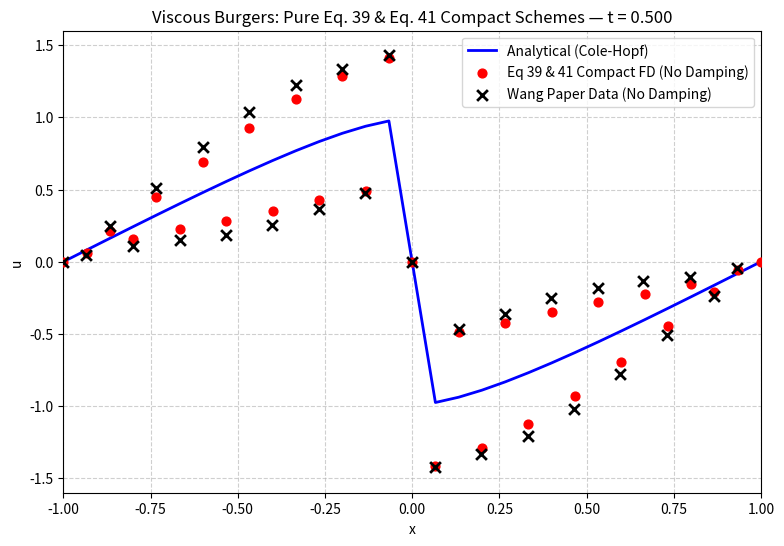

This chart was generated by the following Python code:
# ============================================================
#  Viscous Burgers: Pure Eq. 39 & Eq. 41 Compact FD (t = 0.5)
# ============================================================

import numpy as np
import matplotlib.pyplot as plt
from numpy.polynomial.hermite import hermgauss
import scipy.sparse as sp
import scipy.sparse.linalg as spla

# ------------------------------------------------------------
# Parameters
# ------------------------------------------------------------
L_min, L_max = -1.0, 1.0
dx = 1/15
nx = 30  # 30 unique intervals for periodic math
dt = 0.001
nu = 0.01 / np.pi
t_end = 0.5
num_steps = int(t_end / dt)

x_solve = np.linspace(L_min, L_max - dx, nx)
x_plot = np.linspace(L_min, L_max, nx + 1)

u = -np.sin(np.pi * x_solve)

# ============================================================
# 1. First Derivative Matrix (Wang Eq. 39 & 40)
# ============================================================
a2 = 4/9; b2 = 1/36
a2_bar = 20/27; b2_bar = 25/216

A1_lil = sp.diags([b2, a2, 1.0, a2, b2], [-2, -1, 0, 1, 2], shape=(nx, nx)).tolil()
A1_lil[0, -1] = a2; A1_lil[0, -2] = b2; A1_lil[1, -1] = b2
A1_lil[-1, 0] = a2; A1_lil[-2, 0] = b2; A1_lil[-1, 1] = b2
solve_A1 = spla.factorized(A1_lil.tocsc())

B1_lil = sp.diags([-b2_bar/dx, -a2_bar/dx, 0.0, a2_bar/dx, b2_bar/dx], [-2, -1, 0, 1, 2], shape=(nx, nx)).tolil()
B1_lil[0, -1] = -a2_bar/dx; B1_lil[0, -2] = -b2_bar/dx; B1_lil[1, -1] = -b2_bar/dx
B1_lil[-1, 0] = a2_bar/dx; B1_lil[-2, 0] = b2_bar/dx; B1_lil[-1, 1] = b2_bar/dx
B1 = B1_lil.tocsc()

def d1_eq39(arr):
    """First spatial derivative using Eq. 39"""
    return solve_A1(B1 @ arr)

# ============================================================
# 2. Second Derivative Matrix (Wang Eq. 41 & 42)
# ============================================================
a3 = 344/1179; b3 = (38*a3 - 9)/214
a3_bar = (696 - 1191*a3)/428; b3_bar = (1227*a3 - 147)/1070

A2_lil = sp.diags([b3, a3, 1.0, a3, b3], [-2, -1, 0, 1, 2], shape=(nx, nx)).tolil()
A2_lil[0, -1] = a3; A2_lil[0, -2] = b3; A2_lil[1, -1] = b3
A2_lil[-1, 0] = a3; A2_lil[-2, 0] = b3; A2_lil[-1, 1] = b3
solve_A2 = spla.factorized(A2_lil.tocsc())

c_mid = -2*(a3_bar + b3_bar)/dx**2
B2_lil = sp.diags([b3_bar/dx**2, a3_bar/dx**2, c_mid, a3_bar/dx**2, b3_bar/dx**2], [-2, -1, 0, 1, 2], shape=(nx, nx)).tolil()
B2_lil[0, -1] = a3_bar/dx**2; B2_lil[0, -2] = b3_bar/dx**2; B2_lil[1, -1] = b3_bar/dx**2
B2_lil[-1, 0] = a3_bar/dx**2; B2_lil[-2, 0] = b3_bar/dx**2; B2_lil[-1, 1] = b3_bar/dx**2
B2 = B2_lil.tocsc()

def d2_eq41(arr):
    """Second spatial derivative using Eq. 41"""
    return solve_A2(B2 @ arr)

# ============================================================
# 3. RK3 Integration Loop
# ============================================================
def RHS(arr):
    F = 0.5 * arr**2
    return -d1_eq39(F) + nu * d2_eq41(arr)

for step in range(num_steps):
    u1 = u + dt * RHS(u)
    u2 = 0.75 * u + 0.25 * (u1 + dt * RHS(u1))
    u  = (1.0/3) * u + (2.0/3) * (u2 + dt * RHS(u2))

u_plot = np.append(u, u[0])

# ============================================================
# 4. Exact Solution & Wang Data
# ============================================================
roots, weights = hermgauss(30)
def exact_solution(x_arr, t):
    u_ex = np.zeros_like(x_arr)
    for i, xi in enumerate(x_arr):
        g = np.sqrt(4 * nu * t) * roots
        y = xi - g
        f_y = np.exp(-np.cos(np.pi * y) / (2 * np.pi * nu))
        u_ex[i] = np.sum(weights * (-np.sin(np.pi * y)) * f_y) / np.sum(weights * f_y)
    return u_ex

def get_8fd_wang_data():
    return np.array([
        [-1.001728, -0.000453], [-0.934313, 0.044411], [-0.866897, 0.248792],
        [-0.801210, 0.109215], [-0.733794, 0.512991], [-0.666379, 0.149094],
        [-0.600691, 0.792145], [-0.535004, 0.183988], [-0.467589, 1.036405],
        [-0.401901, 0.253776], [-0.334486, 1.220846], [-0.267070, 0.363444],
        [-0.201383, 1.335498], [-0.135696, 0.473112], [-0.066551, 1.430211],
        [-0.000864, -0.000453], [0.064823, -1.421148], [0.133967, -0.469033],
        [0.197926, -1.331420], [0.265341, -0.364350], [0.331029, -1.206798],
        [0.398444, -0.254683], [0.464131, -1.017372], [0.533276, -0.179909],
        [0.597234, -0.778097], [0.662921, -0.135045], [0.732066, -0.508912],
        [0.796024, -0.105136], [0.866897, -0.239728], [0.932584, -0.045317]
    ])

# ============================================================
# 5. Plot & Console Output
# ============================================================
print(f"\n--- Output at t = 0.500 (Pure Eq 39 & 41) ---")
print(f"{'x':>10} | {'u (Numerical)':>20}")
print("-" * 35)
for xi, ui in zip(x_plot, u_plot):
    print(f"{xi:10.5f} | {ui:20.15f}")
print("-" * 35)

fig, ax = plt.subplots(figsize=(9, 6))

ax.plot(x_plot, exact_solution(x_plot, t_end), 'b-', lw=2, label='Analytical (Cole-Hopf)', zorder=2)
ax.scatter(x_plot, u_plot, color='r', s=40, label='Eq 39 & 41 Compact FD (No Damping)', zorder=3)
ax.scatter(get_8fd_wang_data()[:,0], get_8fd_wang_data()[:,1], color='black', marker='x', s=60, linewidths=2, zorder=4, label='Wang Paper Data (No Damping)')

ax.set_xlim(L_min, L_max)
ax.set_ylim(-1.6, 1.6)
ax.set_xlabel("x")
ax.set_ylabel("u")
ax.set_title("Viscous Burgers: Pure Eq. 39 & Eq. 41 Compact Schemes — t = 0.500")
ax.legend(loc="upper right")
ax.grid(True, linestyle='--', alpha=0.6)

plt.show()
